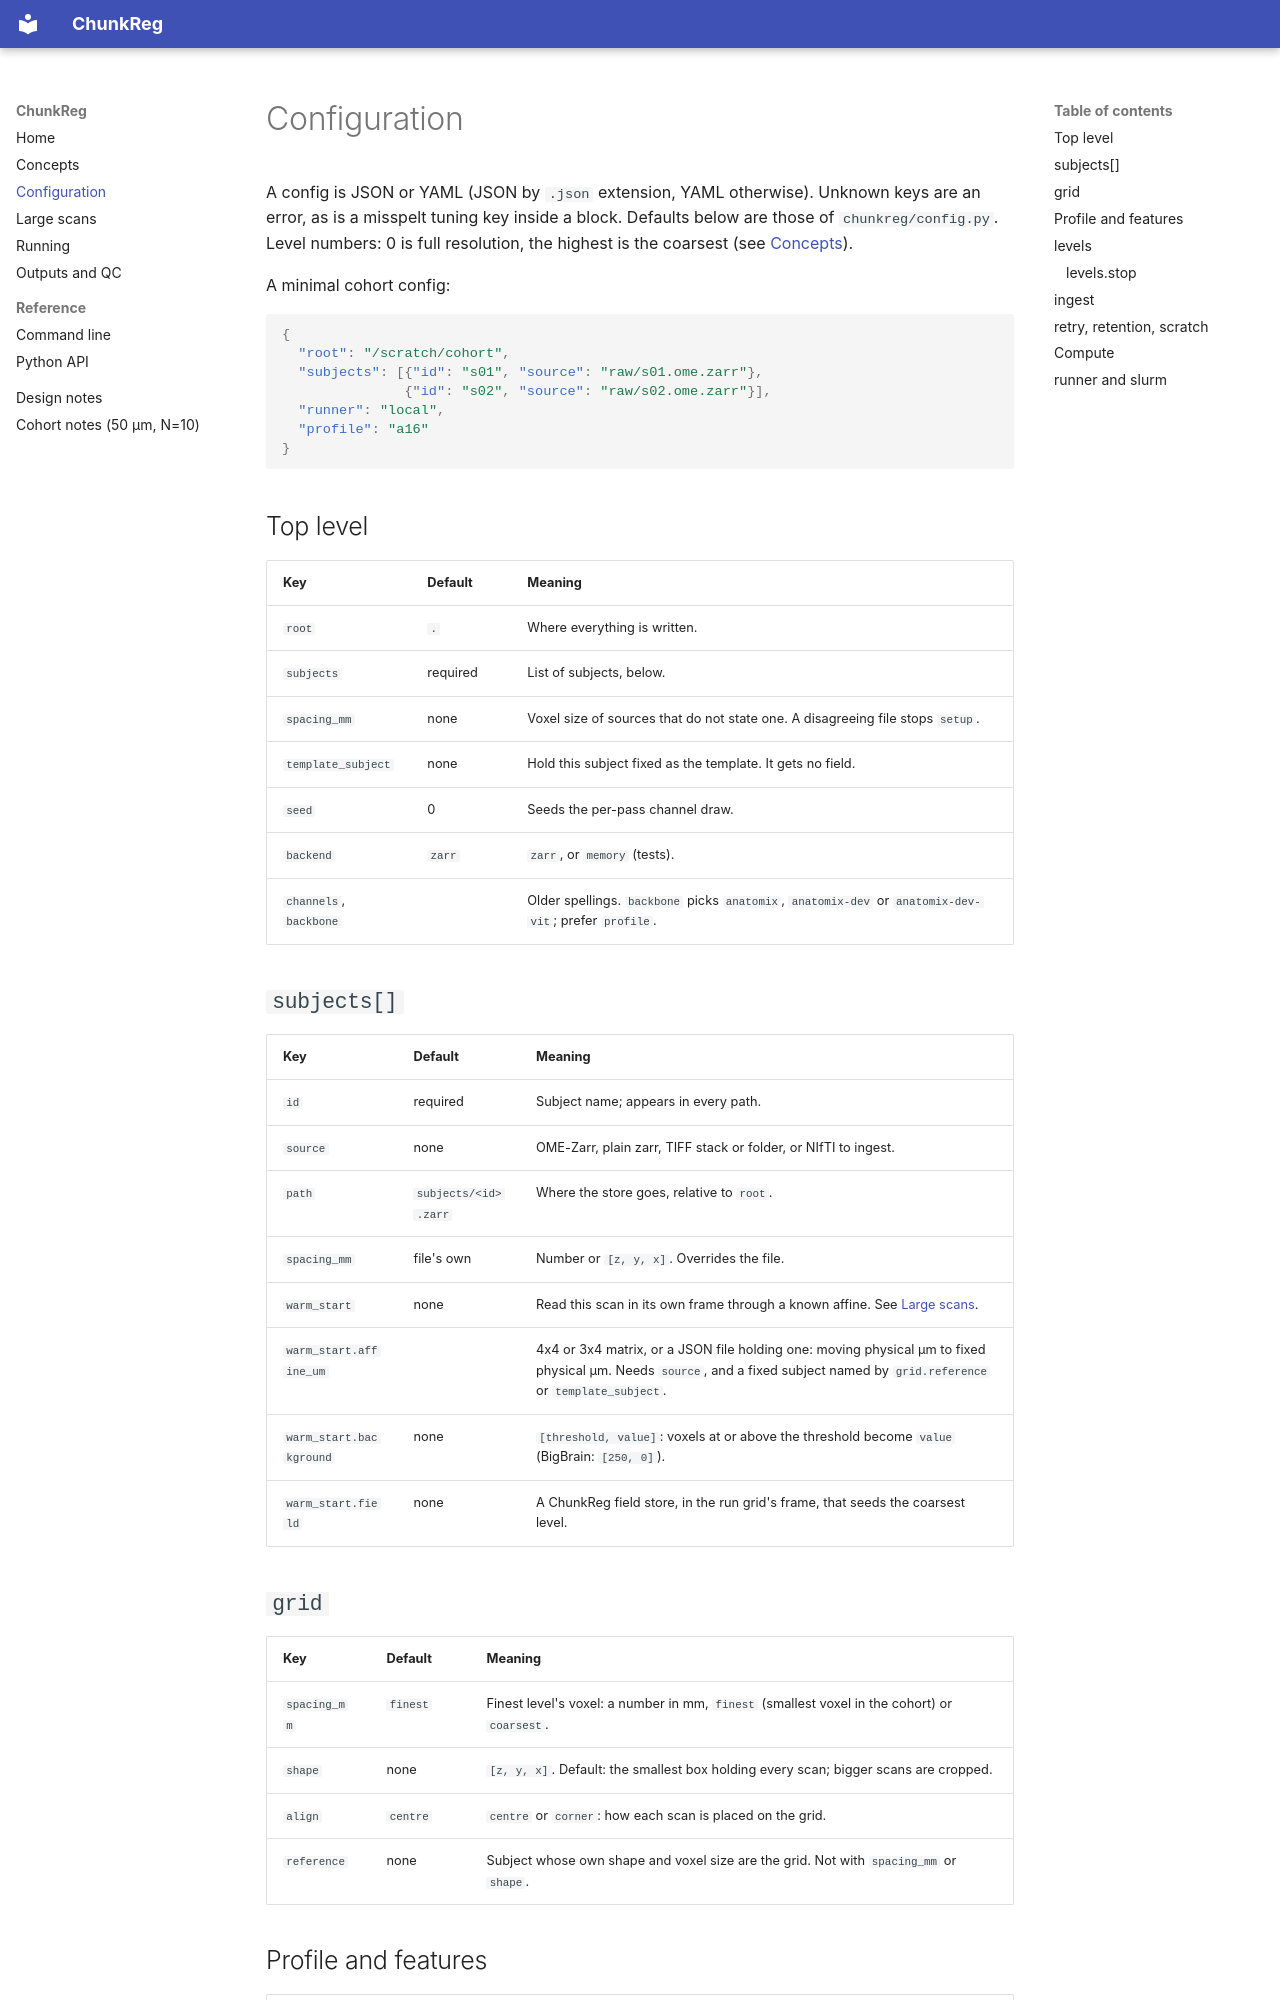

repository: BRIDGE-Neuroscience/ChunkReg · page: configuration/index.html · generator: mkdocs

# Configuration

A config is JSON or YAML (JSON by `.json` extension, YAML otherwise). Unknown
keys are an error, as is a misspelt tuning key inside a block. Defaults below are
those of `chunkreg/config.py`. Level numbers: 0 is full resolution, the highest is
the coarsest (see [Concepts](concepts.md#the-pyramid-and-level-numbering)).

A minimal cohort config:

```json
{
  "root": "/scratch/cohort",
  "subjects": [{"id": "s01", "source": "raw/s01.ome.zarr"},
               {"id": "s02", "source": "raw/s02.ome.zarr"}],
  "runner": "local",
  "profile": "a16"
}
```

## Top level

| Key | Default | Meaning |
|---|---|---|
| `root` | `.` | Where everything is written. |
| `subjects` | required | List of subjects, below. |
| `spacing_mm` | none | Voxel size of sources that do not state one. A disagreeing file stops `setup`. |
| `template_subject` | none | Hold this subject fixed as the template. It gets no field. |
| `seed` | 0 | Seeds the per-pass channel draw. |
| `backend` | `zarr` | `zarr`, or `memory` (tests). |
| `channels`, `backbone` | | Older spellings. `backbone` picks `anatomix`, `anatomix-dev` or `anatomix-dev-vit`; prefer `profile`. |

## `subjects[]`

| Key | Default | Meaning |
|---|---|---|
| `id` | required | Subject name; appears in every path. |
| `source` | none | OME-Zarr, plain zarr, TIFF stack or folder, or NIfTI to ingest. |
| `path` | `subjects/<id>.zarr` | Where the store goes, relative to `root`. |
| `spacing_mm` | file's own | Number or `[z, y, x]`. Overrides the file. |
| `warm_start` | none | Read this scan in its own frame through a known affine. See [Large scans](large-scans.md#warm_start-the-moving-scan-in-its-own-frame). |
| `warm_start.affine_um` | | 4x4 or 3x4 matrix, or a JSON file holding one: moving physical µm to fixed physical µm. Needs `source`, and a fixed subject named by `grid.reference` or `template_subject`. |
| `warm_start.background` | none | `[threshold, value]`: voxels at or above the threshold become `value` (BigBrain: `[250, 0]`). |
| `warm_start.field` | none | A ChunkReg field store, in the run grid's frame, that seeds the coarsest level. |

## `grid`

| Key | Default | Meaning |
|---|---|---|
| `spacing_mm` | `finest` | Finest level's voxel: a number in mm, `finest` (smallest voxel in the cohort) or `coarsest`. |
| `shape` | none | `[z, y, x]`. Default: the smallest box holding every scan; bigger scans are cropped. |
| `align` | `centre` | `centre` or `corner`: how each scan is placed on the grid. |
| `reference` | none | Subject whose own shape and voxel size are the grid. Not with `spacing_mm` or `shape`. |
